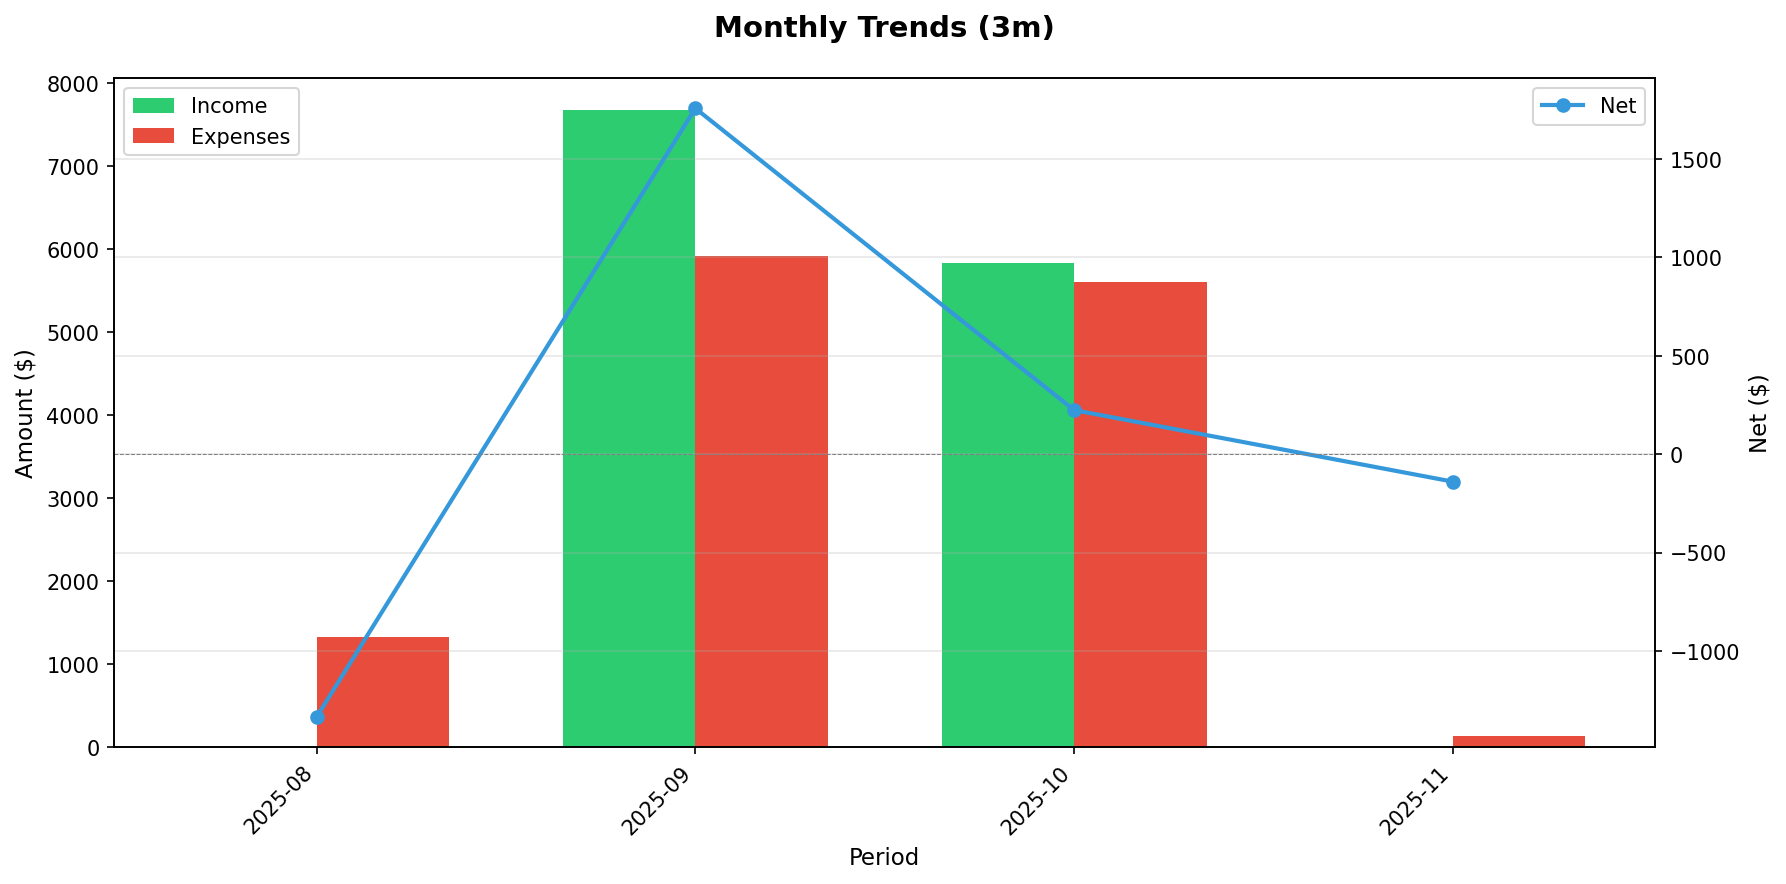

Data behind this chart, as committed beside it:
year, month, income, expenses, net, period
2025, 8, 0.0, 1334, -1334, 2025-08
2025, 9, 7679, 5922, 1757, 2025-09
2025, 10, 5833, 5608, 224.4, 2025-10
2025, 11, 0.0, 139.0, -139.0, 2025-11
